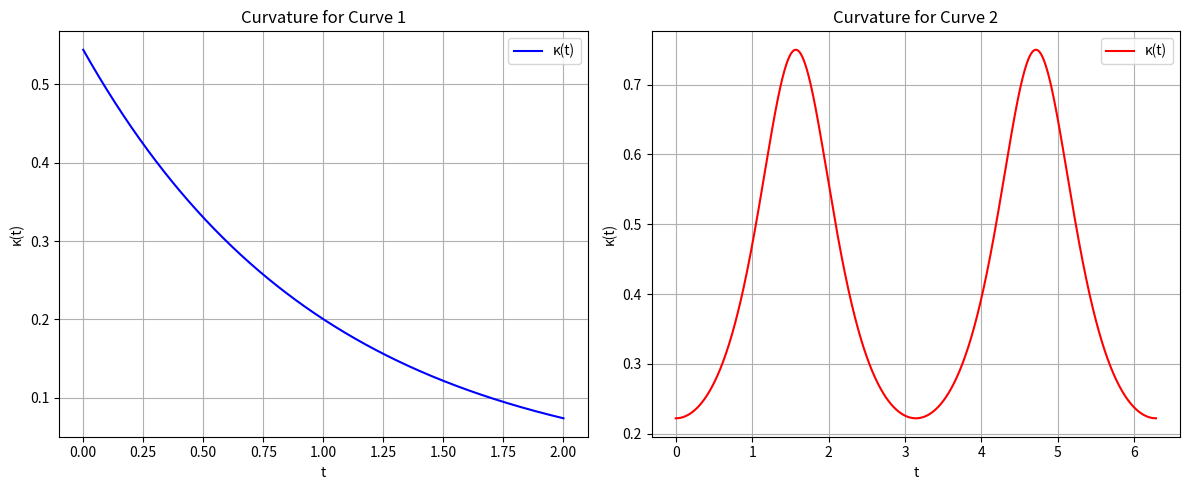

This chart was generated by the following Python code:
import numpy as np

def compute_tnb_curve1(t):
    # r(t) = e^t i + e^t cos(t) j + e^t sin(t) k
    # First derivative (velocity)
    r_prime = np.array([np.exp(t), 
                       np.exp(t) * (np.cos(t) - np.sin(t)),
                       np.exp(t) * (np.sin(t) + np.cos(t))])
    
    # Second derivative (acceleration)
    r_double_prime = np.array([np.exp(t),
                              np.exp(t) * (-np.sin(t) - np.cos(t)),
                              np.exp(t) * (np.cos(t) - np.sin(t))])
    
    # Calculate T (tangent vector)
    T = r_prime / np.linalg.norm(r_prime)
    
    # Calculate cross product r' × r''
    cross_prod = np.cross(r_prime, r_double_prime)
    
    # Calculate B (binormal vector)
    B = cross_prod / np.linalg.norm(cross_prod)
    
    # Calculate N (normal vector)
    N = np.cross(B, T)
    
    # Calculate κ (curvature)
    kappa = np.linalg.norm(cross_prod) / (np.linalg.norm(r_prime) ** 3)
    
    # Calculate τ (torsion)
    r_triple_prime = np.array([np.exp(t),
                              np.exp(t) * (-np.cos(t) + np.sin(t)),
                              np.exp(t) * (-np.sin(t) - np.cos(t))])
    scalar_triple = np.dot(cross_prod, r_triple_prime)
    tau = scalar_triple / np.linalg.norm(cross_prod)**2
    
    return T, N, B, kappa, tau

def compute_tnb_curve2(t):
    # r(t) = 2cos(t)i + 3sin(t)j
    # First derivative
    r_prime = np.array([-2 * np.sin(t), 3 * np.cos(t), 0])
    
    # Second derivative
    r_double_prime = np.array([-2 * np.cos(t), -3 * np.sin(t), 0])
    
    # Calculate T
    T = r_prime / np.linalg.norm(r_prime)
    
    # Calculate cross product r' × r''
    cross_prod = np.cross(r_prime, r_double_prime)
    
    # Calculate B
    B = cross_prod / np.linalg.norm(cross_prod)
    
    # Calculate N
    N = np.cross(B, T)
    
    # Calculate κ
    kappa = np.linalg.norm(cross_prod) / (np.linalg.norm(r_prime) ** 3)
    
    # τ = 0 for planar curves
    tau = 0
    
    return T, N, B, kappa, tau

# Example usage
t = 0  # For curve 1 at t=0
T1, N1, B1, k1, tau1 = compute_tnb_curve1(t)

print("Curve 1 at t=0:")
print(f"T = {T1}")
print(f"N = {N1}")
print(f"B = {B1}")
print(f"κ = {k1}")
print(f"τ = {tau1}")

t = 0 # Example for curve 2
T2, N2, B2, k2, tau2 = compute_tnb_curve2(t)

print("\nCurve 2 at t=π/4:")
print(f"T = {T2}")
print(f"N = {N2}")
print(f"B = {B2}")
print(f"κ = {k2}")
print(f"τ = {tau2}")


####################################################################################################

import numpy as np
import matplotlib.pyplot as plt

def compute_kappa_curve1(t):
    # r'(t)
    r_prime = np.array([np.exp(t), 
                       np.exp(t) * (np.cos(t) - np.sin(t)),
                       np.exp(t) * (np.sin(t) + np.cos(t))])
    
    # r''(t)
    r_double_prime = np.array([np.exp(t),
                              np.exp(t) * (-np.sin(t) - np.cos(t)),
                              np.exp(t) * (np.cos(t) - np.sin(t))])
    
    # Calculate κ
    cross_prod = np.cross(r_prime, r_double_prime)
    kappa = np.linalg.norm(cross_prod) / (np.linalg.norm(r_prime) ** 3)
    return kappa

def compute_kappa_curve2(t):
    # r'(t)
    r_prime = np.array([-2 * np.sin(t), 3 * np.cos(t), 0])
    
    # r''(t)
    r_double_prime = np.array([-2 * np.cos(t), -3 * np.sin(t), 0])
    
    # Calculate κ
    cross_prod = np.cross(r_prime, r_double_prime)
    kappa = np.linalg.norm(cross_prod) / (np.linalg.norm(r_prime) ** 3)
    return kappa

# Generate points for plotting
t1 = np.linspace(0, 2, 1000)  # For curve 1
t2 = np.linspace(0, 2*np.pi, 1000)  # For curve 2

# Calculate κ values
kappa1 = [compute_kappa_curve1(t) for t in t1]
kappa2 = [compute_kappa_curve2(t) for t in t2]

# Create plots
plt.figure(figsize=(12, 5))

# Plot for Curve 1
plt.subplot(1, 2, 1)
plt.plot(t1, kappa1, 'b-', label='κ(t)')
plt.title('Curvature for Curve 1')
plt.xlabel('t')
plt.ylabel('κ(t)')
plt.grid(True)
plt.legend()

# Plot for Curve 2
plt.subplot(1, 2, 2)
plt.plot(t2, kappa2, 'r-', label='κ(t)')
plt.title('Curvature for Curve 2')
plt.xlabel('t')
plt.ylabel('κ(t)')
plt.grid(True)
plt.legend()

plt.tight_layout()
plt.show()

# Print some specific values
print("Curve 1 κ(t) at t=0:", compute_kappa_curve1(0))
print("Curve 2 κ(t) at t=0:", compute_kappa_curve2(0))
print("Curve 2 κ(t) at t=π/2:", compute_kappa_curve2(np.pi/2))





